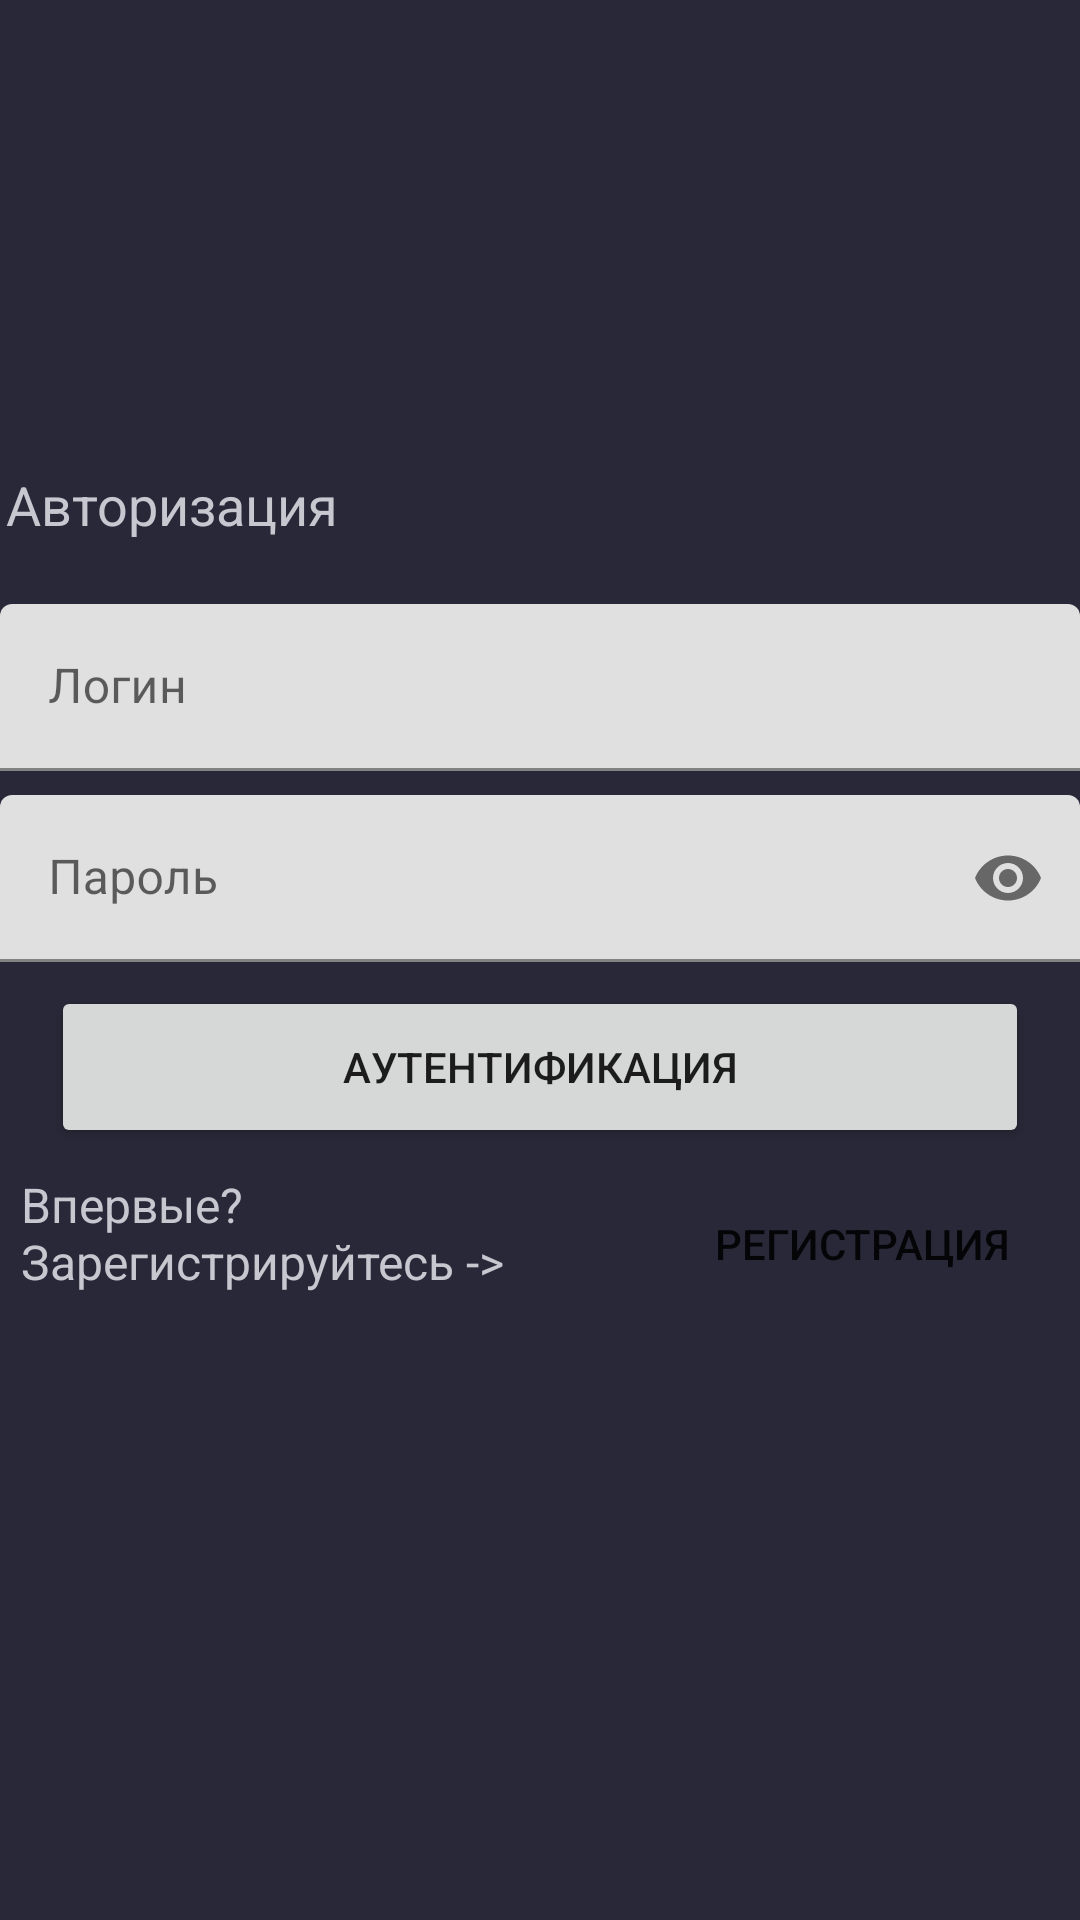

Reconstruct the res/layout file that produces this screen, plus the resources it refers to.
<!-- AndroidManifest.xml: application theme Theme.Nirvana -->
<!-- res/layout/activity_main.xml -->
<?xml version="1.0" encoding="utf-8"?>
<androidx.constraintlayout.widget.ConstraintLayout xmlns:android="http://schemas.android.com/apk/res/android"
    xmlns:app="http://schemas.android.com/apk/res-auto"
    xmlns:tools="http://schemas.android.com/tools"
    android:layout_width="match_parent"
    android:layout_height="match_parent"
    tools:context=".MainActivity"
    android:background="#282838">

    <com.google.android.material.textfield.TextInputLayout
        android:id="@+id/til_login"
        android:layout_width="0dp"
        android:layout_height="wrap_content"
        app:layout_constraintBottom_toTopOf="@+id/til_password"
        app:layout_constraintEnd_toEndOf="parent"
        app:layout_constraintStart_toStartOf="parent"
        app:layout_constraintTop_toTopOf="parent"
        app:layout_constraintVertical_chainStyle="packed">

        <com.google.android.material.textfield.TextInputEditText
            android:id="@+id/enterLogin"
            android:layout_width="match_parent"
            android:layout_height="wrap_content"
            android:layout_marginBottom="8dp"
            android:hint="@string/login"
            android:inputType="text"
            android:maxLength="10" />

    </com.google.android.material.textfield.TextInputLayout>

    <com.google.android.material.textfield.TextInputLayout
        android:id="@+id/til_password"
        android:layout_width="0dp"
        android:layout_height="wrap_content"
        android:layout_marginBottom="8dp"
        app:layout_constraintBottom_toTopOf="@+id/btnLogin"
        app:layout_constraintEnd_toEndOf="parent"
        app:layout_constraintHorizontal_bias="0.5"
        app:layout_constraintStart_toStartOf="parent"
        app:layout_constraintTop_toBottomOf="@+id/til_login"
        app:passwordToggleEnabled="true">

        <com.google.android.material.textfield.TextInputEditText
            android:id="@+id/enterPassword"
            android:layout_width="match_parent"
            android:layout_height="wrap_content"
            android:hint="@string/password"
            android:inputType="textPassword"
            android:maxLength="15" />
    </com.google.android.material.textfield.TextInputLayout>

    <Button
        android:id="@+id/btnLogin"
        android:layout_width="326dp"
        android:layout_height="54dp"
        android:layout_marginBottom="8dp"

        app:layout_constraintBottom_toTopOf="@+id/btnRegistration"
        app:layout_constraintEnd_toEndOf="parent"
        app:layout_constraintStart_toStartOf="parent"
        app:layout_constraintTop_toBottomOf="@+id/til_password"
        android:text="@string/authentication" />

    <Button
        android:id="@+id/btnRegistration"
        android:layout_width="145dp"
        android:layout_height="48dp"
        android:layout_marginStart="210dp"
        android:background="@android:color/transparent"
        android:text="@string/registration"
        app:layout_constraintBottom_toBottomOf="parent"
        app:layout_constraintEnd_toEndOf="parent"
        app:layout_constraintHorizontal_bias="1.0"
        app:layout_constraintStart_toStartOf="parent"
        app:layout_constraintTop_toBottomOf="@+id/btnLogin" />


    <TextView
        android:id="@+id/textView"
        android:layout_width="130dp"
        android:layout_height="30dp"
        android:layout_marginTop="156dp"
        android:layout_marginEnd="228dp"
        android:text="Авторизация"
        android:textColor="#c6c7cf"
        android:textSize="18dp"
        app:layout_constraintEnd_toEndOf="parent"
        app:layout_constraintTop_toTopOf="parent" />

    <TextView
        android:id="@+id/textView2"
        android:layout_width="204dp"
        android:layout_height="44dp"
        android:layout_marginTop="8dp"
        android:layout_marginEnd="4dp"
        android:text="Впервые? Зарегистрируйтесь ->"
        android:textColor="#c6c7cf"
        android:textSize="16dp"
        app:layout_constraintEnd_toStartOf="@+id/btnRegistration"
        app:layout_constraintTop_toBottomOf="@+id/btnLogin" />


</androidx.constraintlayout.widget.ConstraintLayout>
<!-- resources referenced by this layout -->
<resources>
  <string name="authentication">аутентификация</string>
  <string name="login">Логин</string>
  <string name="password">Пароль</string>
  <string name="registration">Регистрация</string>
  <style name="Theme.Nirvana" parent="Theme.MaterialComponents.DayNight.NoActionBar">
          
          <item name="colorPrimary">@color/purple_500</item>
          <item name="colorPrimaryVariant">@color/purple_700</item>
          <item name="colorOnPrimary">@color/white</item>
          
          <item name="colorSecondary">@color/teal_200</item>
          <item name="colorSecondaryVariant">@color/teal_700</item>
          <item name="colorOnSecondary">@color/black</item>
          
          <item name="android:statusBarColor" tools:targetApi="l">?attr/colorPrimaryVariant</item>
          
      </style>
  <color name="purple_500">#FF6200EE</color>
  <color name="purple_700">#FF3700B3</color>
  <color name="white">#FFFFFFFF</color>
  <color name="teal_200">#FF03DAC5</color>
  <color name="teal_700">#FF018786</color>
  <color name="black">#FF000000</color>
</resources>
